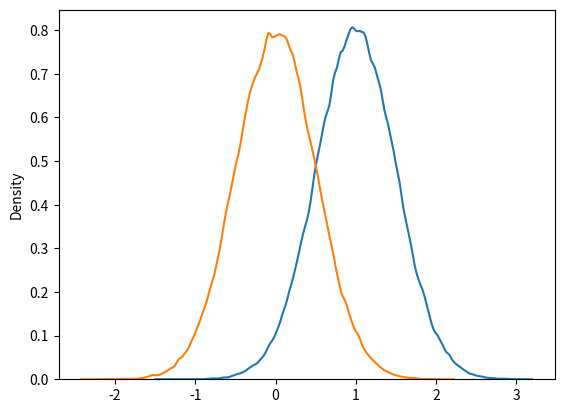
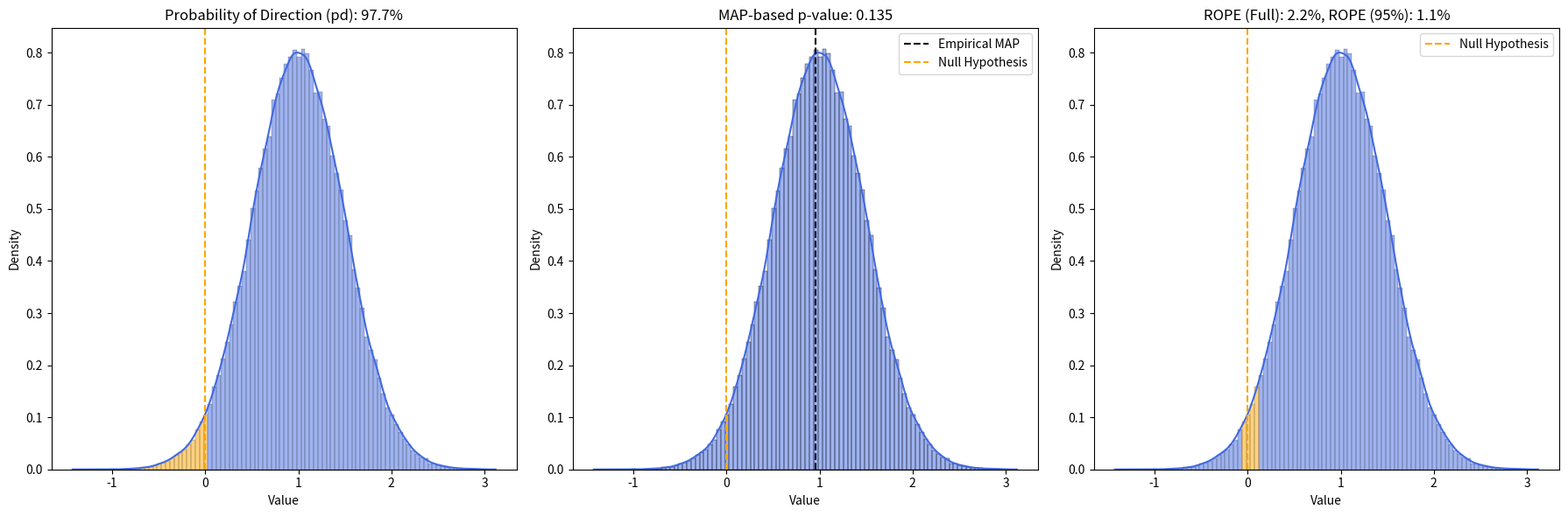

Python code for these plots, in order:
"""To create a plot illustrating the Bayesian measures (Probability of Direction (PD), Region of Practical Equivalence (ROPE), and MAP-based p-value), we need to follow these steps:

Generate Synthetic Data: Create synthetic data to represent posterior distributions for illustration purposes.
Plot Each Measure: Create subplots for each measure, including Probability of Direction, MAP-based p-value, and ROPE.
Here's a Python script using Matplotlib and Seaborn to generate the required plots:

"""

import numpy as np
import matplotlib.pyplot as plt
import seaborn as sns


# Function to create the Bayesian measures plot
def plot_bayesian_measures(save_path):
    # Generate synthetic data
    np.random.seed(0)
    posterior = np.random.normal(1, 0.5, 100000)
    prior = np.random.normal(0, 0.5, 100000)

    # Probability of Direction (pd)
    pd = (posterior > 0).mean() * 100

    # MAP-based p-value
    density_posterior = sns.kdeplot(posterior, bw_adjust=0.5).get_lines()[0].get_data()

    density_prior = sns.kdeplot(prior, bw_adjust=0.5).get_lines()[0].get_data()

    plt.close()
    map_posterior = density_posterior[0][np.argmax(density_posterior[1])]
    density_at_0_posterior = density_posterior[1][np.abs(density_posterior[0]).argmin()]
    map_p_value = density_at_0_posterior / np.max(density_posterior[1])

    # ROPE
    rope_min, rope_max = -0.1, 0.1
    rope_full = ((posterior > rope_min) & (posterior < rope_max)).mean() * 100
    hdi_95 = np.percentile(posterior, [2.5, 97.5])
    rope_95 = (
        (posterior > rope_min)
        & (posterior < rope_max)
        & (posterior > hdi_95[0])
        & (posterior < hdi_95[1])
    ).mean() * 100

    # Create subplots
    fig, axes = plt.subplots(1, 3, figsize=(18, 6))

    # Plot PD
    sns.histplot(
        posterior, bins=100, kde=True, ax=axes[0], color="royalblue", stat="density"
    )
    for patch in axes[0].patches:
        if patch.get_x() < 0:
            patch.set_facecolor("orange")
        else:
            patch.set_facecolor("royalblue")
        patch.set_alpha(0.5)

    axes[0].axvline(0, color="orange", linestyle="--")
    # axes[0].fill_betweenx(y=[0, axes[0].get_ylim()[1]], x1=-4, x2=0, color='red', alpha=0.3)
    axes[0].set_title(f"Probability of Direction (pd): {pd:.1f}%")
    axes[0].set_xlabel("Value")
    axes[0].set_ylabel("Density")

    # Plot MAP-based p-value
    sns.histplot(
        posterior, bins=100, kde=True, ax=axes[1], color="royalblue", stat="density"
    )
    axes[1].axvline(map_posterior, color="k", linestyle="--", label="Empirical MAP")
    axes[1].axvline(0, color="orange", linestyle="--", label="Null Hypothesis")
    axes[1].legend()
    axes[1].set_title(f"MAP-based p-value: {map_p_value:.3f}")
    axes[1].set_xlabel("Value")

    # Plot ROPE
    sns.histplot(
        posterior, bins=100, kde=True, ax=axes[2], color="royalblue", stat="density"
    )
    # axes[2].axvspan(rope_min, rope_max, color='red', alpha=0.3, label='ROPE')
    for patch in axes[2].patches:
        if (patch.get_x() > rope_min) and (patch.get_x() < rope_max):
            patch.set_facecolor("orange")
        else:
            patch.set_facecolor("royalblue")
        patch.set_alpha(0.5)

    axes[2].axvline(0, color="orange", linestyle="--", label="Null Hypothesis")
    axes[2].legend()
    axes[2].set_title(f"ROPE (Full): {rope_full:.1f}%, ROPE (95%): {rope_95:.1f}%")
    axes[2].set_xlabel("Value")

    plt.tight_layout()
    plt.savefig(save_path, format="svg", dpi=300)
    plt.close()


# Example usage
plot_bayesian_measures("bayesian_measures.svg")
